Run: headless pygame with SDL's dummy video driver; simulated clock (each Clock.tick advances the game by its frame time, no real sleeping); random seed 0; keys injected as events and as key.get_pressed() state; mouse plan: one left click at the window centre at the start of phase 2, then a move to the lower-right quarter at the start of phase 3.
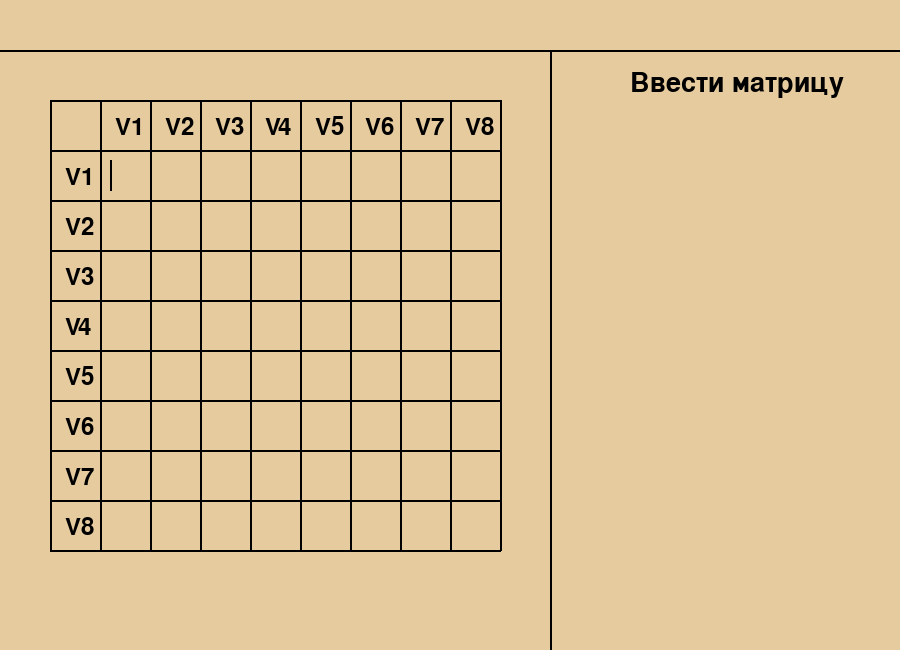
Frame 1 of 4 · flips 1–60 · no input
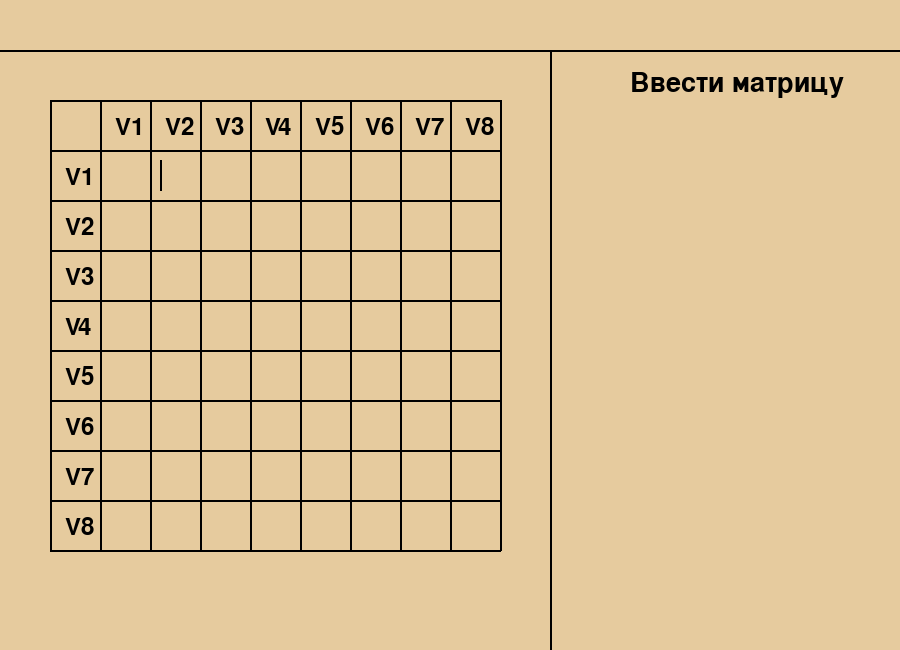
Frame 2 of 4 · flips 61–180 · clicked the window centre · tapped SPACE, RETURN · held RIGHT (→), D
Frame 3 of 4 · flips 181–300 · moved the mouse to the lower-right quarter · held DOWN (↓), S · screen unchanged from frame 2, image omitted
Frame 4 of 4 · flips 301–420 · held LEFT (←), A, UP (↑), W · screen unchanged from frame 3, image omitted

The pygame program that drew these frames:

import pygame
import random

class Matr():
	def __init__(self,text,col,row):
		self.text = text
		self.col = col
		self.row = row
	def blit(self):
		win.blit(pygame.font.Font(None, 33).render(self.text, True, (0, 0, 0)),((self.col+1)*50+10,(self.row+2)*50+10))

def window():
	pygame.draw.rect(win,(230,203,158),(0,0,900,650))
	pygame.draw.line(win,(0,0,0),(0,50),(900,50),2)
	pygame.draw.line(win,(0,0,0),(550,50),(550,650),2)

	pygame.draw.line(win,(0,0,0),(50,100),(50,550),2)
	pygame.draw.line(win,(0,0,0),(100,100),(100,550),2)
	pygame.draw.line(win,(0,0,0),(150,100),(150,550),2)
	pygame.draw.line(win,(0,0,0),(200,100),(200,550),2)
	pygame.draw.line(win,(0,0,0),(250,100),(250,550),2)
	pygame.draw.line(win,(0,0,0),(300,100),(300,550),2)
	pygame.draw.line(win,(0,0,0),(350,100),(350,550),2)
	pygame.draw.line(win,(0,0,0),(400,100),(400,550),2)
	pygame.draw.line(win,(0,0,0),(450,100),(450,550),2)
	pygame.draw.line(win,(0,0,0),(500,100),(500,550),2)

	pygame.draw.line(win,(0,0,0),(50,100),(500,100),2)
	pygame.draw.line(win,(0,0,0),(50,150),(500,150),2)
	pygame.draw.line(win,(0,0,0),(50,200),(500,200),2)
	pygame.draw.line(win,(0,0,0),(50,250),(500,250),2)
	pygame.draw.line(win,(0,0,0),(50,300),(500,300),2)
	pygame.draw.line(win,(0,0,0),(50,350),(500,350),2)
	pygame.draw.line(win,(0,0,0),(50,400),(500,400),2)
	pygame.draw.line(win,(0,0,0),(50,450),(500,450),2)
	pygame.draw.line(win,(0,0,0),(50,500),(500,500),2)
	pygame.draw.line(win,(0,0,0),(50,550),(500,550),2)

	if input_matr:
		if sumbol<3:
			pygame.draw.line(win,(0,0,0),(x[0]+sumbol*14,y[0]),(x[1]+sumbol*14,y[1]),2)
		win.blit(pygame.font.Font(None, 40).render('Ввести матрицу', True, (0, 0, 0)),(630,70))
	else:
		strk = 100
		win.blit(pygame.font.Font(None, 40).render('Минимальные ребра: ', True, (0, 0, 0)),(610,70))
		for i in range(len(min_matr)):
			win.blit(pygame.font.Font(None, 37).render(
				str(i+1)+'. V'+str(min_matr[i].row)+'- V'+str(min_matr[i].col)+' ('+min_matr[i].text+')',
				True, (0, 0, 0)),(620,strk)
				)
			strk += 25

	win.blit(pygame.font.Font(None, 35).render('V1', True, (0, 0, 0)),(115,115))
	win.blit(pygame.font.Font(None, 35).render('V2', True, (0, 0, 0)),(165,115))
	win.blit(pygame.font.Font(None, 35).render('V3', True, (0, 0, 0)),(215,115))
	win.blit(pygame.font.Font(None, 35).render('V4', True, (0, 0, 0)),(265,115))
	win.blit(pygame.font.Font(None, 35).render('V5', True, (0, 0, 0)),(315,115))
	win.blit(pygame.font.Font(None, 35).render('V6', True, (0, 0, 0)),(365,115))
	win.blit(pygame.font.Font(None, 35).render('V7', True, (0, 0, 0)),(415,115))
	win.blit(pygame.font.Font(None, 35).render('V8', True, (0, 0, 0)),(465,115))

	win.blit(pygame.font.Font(None, 35).render('V1', True, (0, 0, 0)),(65,165))
	win.blit(pygame.font.Font(None, 35).render('V2', True, (0, 0, 0)),(65,215))
	win.blit(pygame.font.Font(None, 35).render('V3', True, (0, 0, 0)),(65,265))
	win.blit(pygame.font.Font(None, 35).render('V4', True, (0, 0, 0)),(65,315))
	win.blit(pygame.font.Font(None, 35).render('V5', True, (0, 0, 0)),(65,365))
	win.blit(pygame.font.Font(None, 35).render('V6', True, (0, 0, 0)),(65,415))
	win.blit(pygame.font.Font(None, 35).render('V7', True, (0, 0, 0)),(65,465))
	win.blit(pygame.font.Font(None, 35).render('V8', True, (0, 0, 0)),(65,515))

	win.blit(pygame.font.Font(None, 33).render(text, True, (0, 0, 0)),(x[0],y[0]))



	for mat in matr:
		if mat.col!=col or mat.row!=row:
			mat.blit()

	pygame.display.update()

pygame.init()

win = pygame.display.set_mode((900,650))

run = True

coldown = 0

col = 1
row = 1
sumbol = 0

key_pressed = False

text = ''

matr = []
input_matr = True

result = False

while run:
	for event in pygame.event.get():
		if event.type == pygame.QUIT:
			run = False
	Draw_line = False
	if coldown < 20:
		Draw_line = True
	if coldown > 40:
		coldown = 0
	coldown+=1


	keys = pygame.key.get_pressed()


	x = [(col+1)*50+10,(col+1)*50+10]
	y = [(row+2)*50+10,(row+2)*50+40]

	posM = pygame.mouse.get_pos()
	keyM = pygame.mouse.get_pressed()

	if keyM[0] and posM[0]>630 and posM[0]<850 and posM[1]>70 and posM[1]<90:
		input_matr = False


	if input_matr:
		if keys[pygame.K_UP]:
			if not(key_pressed):
				if row > 1:
					matr.append(Matr(text,col,row))
					sumbol = 0
					row -= 1
					text = ''
					key_pressed = True
		elif keys[pygame.K_DOWN]:
			if not(key_pressed):
				if row < 8:
					matr.append(Matr(text,col,row))
					sumbol = 0
					row += 1
					text = ''
					key_pressed = True
		elif keys[pygame.K_LEFT]:
			if not(key_pressed):
				if col > 1:
					matr.append(Matr(text,col,row))
					sumbol = 0
					col -= 1
					text = ''
					key_pressed = True
		elif keys[pygame.K_RIGHT]:
			if not(key_pressed):
				if col < 8:
					matr.append(Matr(text,col,row))
					sumbol = 0
					col += 1
					text = ''
					key_pressed = True
		elif keys[pygame.K_BACKSPACE]:
			if not(key_pressed) and sumbol >0:
				text = text[0:sumbol-1]
				sumbol -= 1
				key_pressed = True
		elif keys[pygame.K_b]:
			if not(key_pressed) and sumbol<1:
				text = '&'
				sumbol += 1
				key_pressed = True
		elif keys[pygame.K_0]:
			if not(key_pressed) and sumbol <3:
				sumbol += 1
				text += '0'
				key_pressed = True
		elif keys[pygame.K_1]:
			if not(key_pressed) and sumbol <3:
				sumbol += 1
				text += '1'
				key_pressed = True
		elif keys[pygame.K_2]:
			if not(key_pressed) and sumbol <3:
				sumbol += 1
				text += '2'
				key_pressed = True
		elif keys[pygame.K_3]:
			if not(key_pressed) and sumbol <3:
				sumbol += 1
				text += '3'
				key_pressed = True
		elif keys[pygame.K_4]:
			if not(key_pressed) and sumbol <3:
				sumbol += 1
				text += '4'
				key_pressed = True
		elif keys[pygame.K_5]:
			if not(key_pressed) and sumbol <3:
				sumbol += 1
				text += '5'
				key_pressed = True
		elif keys[pygame.K_6]:
			if not(key_pressed) and sumbol <3:
				sumbol += 1
				text += '6'
				key_pressed = True
		elif keys[pygame.K_7]:
			if not(key_pressed) and sumbol <3:
				sumbol += 1
				text += '7'
				key_pressed = True
		elif keys[pygame.K_8]:
			if not(key_pressed) and sumbol <3:
				sumbol += 1
				text += '8'
				key_pressed = True
		elif keys[pygame.K_9]:
			if not(key_pressed) and sumbol <3:
				sumbol += 1
				text += '9'
				key_pressed = True
		else:
			for i in range(len(matr)):
				if matr[i].col==col and matr[i].row==row:
					text = matr[i].text
					sumbol = len(matr[i].text)
					matr.pop(i)
					break
			key_pressed = False
	elif not(result):
		min = 999
		min_matr = []
		for mat in matr:
			if mat.text != '&' and mat.text !='':
				if min>int(mat.text):
					min = int(mat.text)
		for mat in matr:
			if mat.text != '&' and mat.text!='':
				if min==int(mat.text):
					min_matr.append(Matr(mat.text,mat.col,mat.row))
		result = True
	window()
